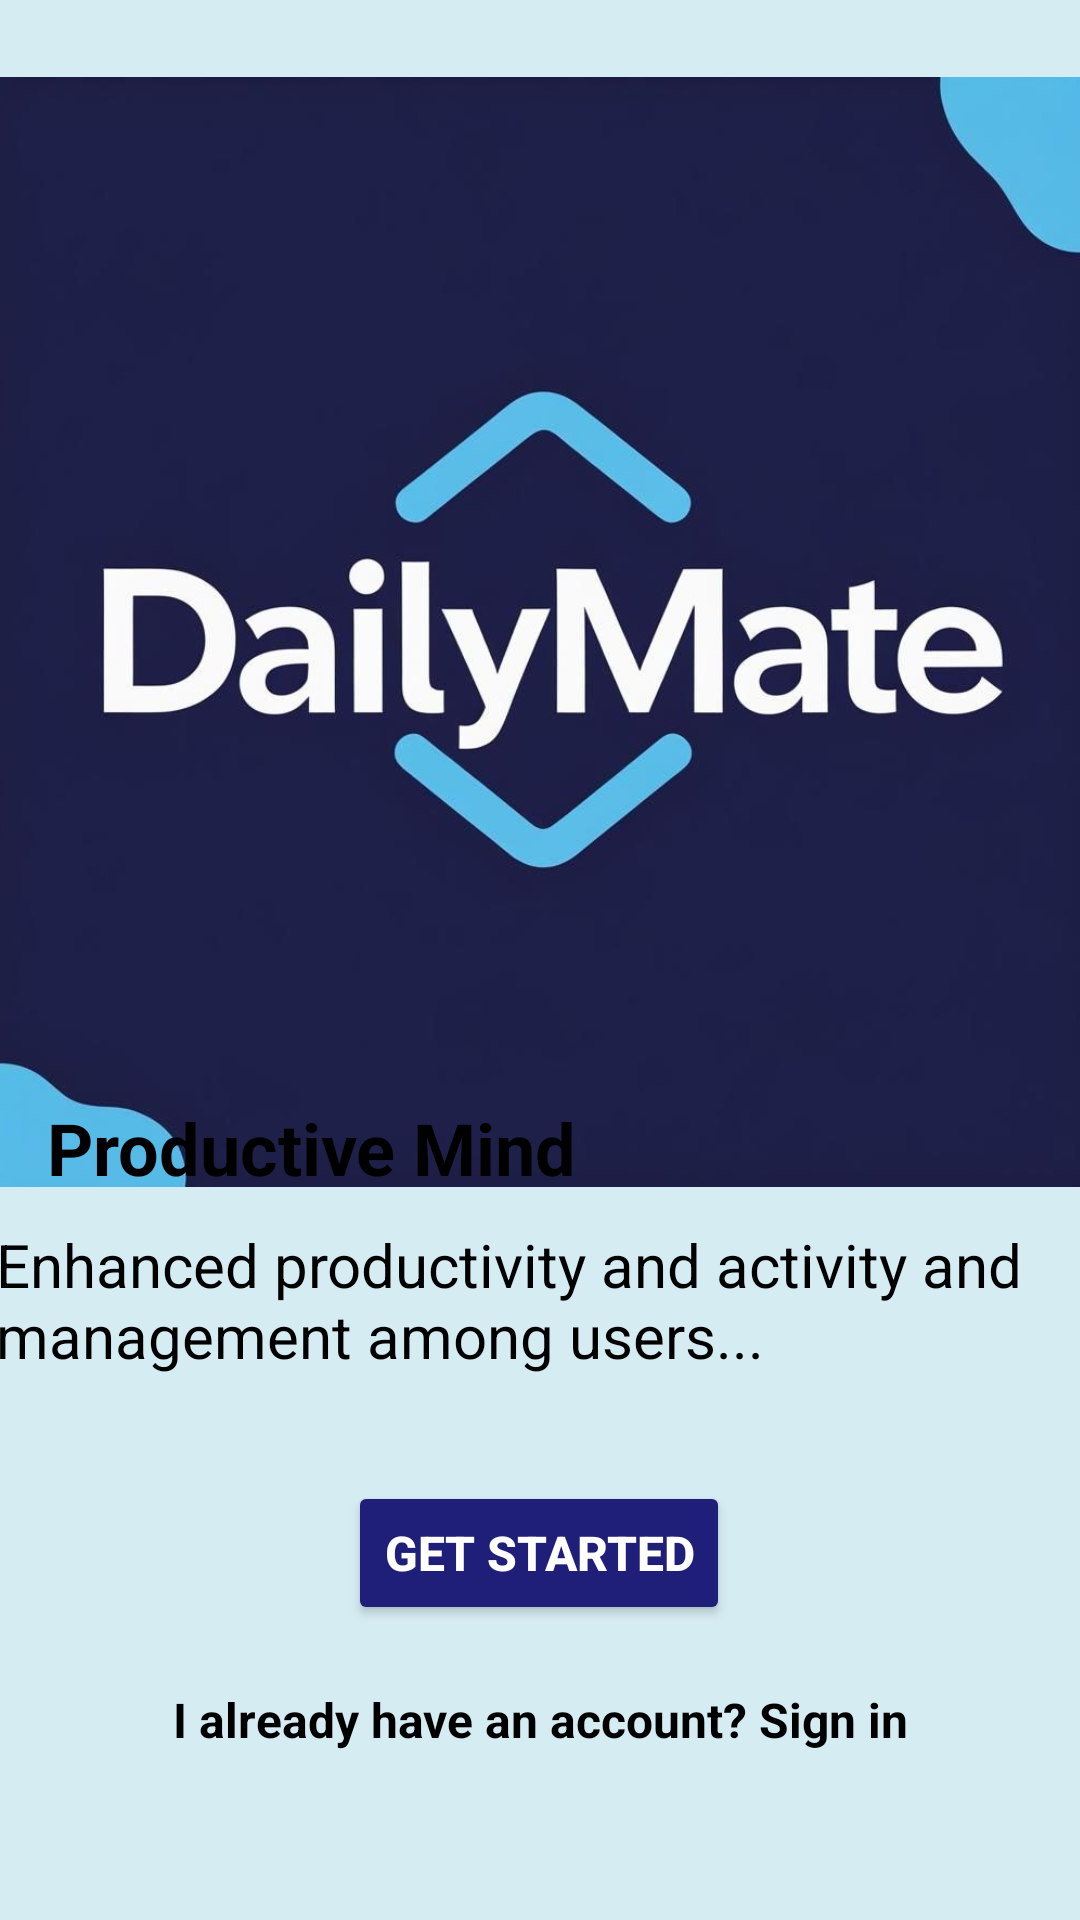

Reconstruct the res/layout file that produces this screen, plus the resources it refers to.
<!-- AndroidManifest.xml: application theme Theme.DailyMate -->
<!-- res/layout/activity_main.xml -->
<?xml version="1.0" encoding="utf-8"?>
<androidx.constraintlayout.widget.ConstraintLayout xmlns:android="http://schemas.android.com/apk/res/android"
    xmlns:app="http://schemas.android.com/apk/res-auto"
    xmlns:tools="http://schemas.android.com/tools"
    android:id="@+id/main"
    android:background="#D6ECF3"
    android:layout_width="match_parent"
    android:layout_height="match_parent"
    tools:context=".MainActivity">

    <ImageView
        android:id="@+id/logoImage"
        android:layout_width="370dp"
        android:layout_height="374dp"
        android:src="@drawable/logo"
        app:layout_constraintBottom_toBottomOf="parent"
        app:layout_constraintEnd_toEndOf="parent"
        app:layout_constraintHorizontal_bias="0.487"
        app:layout_constraintStart_toStartOf="parent"
        app:layout_constraintTop_toTopOf="parent"
        app:layout_constraintVertical_bias="0.089" />

    <TextView
        android:layout_width="wrap_content"
        android:layout_height="wrap_content"
        android:text="Productive Mind"
        android:textColor="#000000"
        android:textSize="24sp"
        android:textStyle="bold"
        app:layout_constraintBottom_toBottomOf="parent"
        app:layout_constraintEnd_toEndOf="parent"
        app:layout_constraintHorizontal_bias="0.085"
        app:layout_constraintStart_toStartOf="parent"
        app:layout_constraintTop_toTopOf="parent"
        app:layout_constraintVertical_bias="0.603" />

    <TextView
        android:layout_width="364dp"
        android:layout_height="64dp"
        android:gravity="center"
        android:text="Enhanced productivity and activity and management among users..."
        android:textAlignment="textStart"
        android:textColor="#000000"
        android:textSize="20sp"
        app:layout_constraintBottom_toBottomOf="parent"
        app:layout_constraintEnd_toEndOf="parent"
        app:layout_constraintHorizontal_bias="0.425"
        app:layout_constraintStart_toStartOf="parent"
        app:layout_constraintTop_toTopOf="parent"
        app:layout_constraintVertical_bias="0.697" />

    <Button
        android:id="@+id/btnGetStarted"
        android:layout_width="wrap_content"
        android:layout_height="wrap_content"
        android:backgroundTint="#1F1F7A"
        android:text="Get Started"
        android:textColor="#FFFFFF"
        android:textSize="16sp"
        android:textStyle="bold"
        app:layout_constraintBottom_toBottomOf="parent"
        app:layout_constraintEnd_toEndOf="parent"
        app:layout_constraintHorizontal_bias="0.498"
        app:layout_constraintStart_toStartOf="parent"
        app:layout_constraintTop_toTopOf="parent"
        app:layout_constraintVertical_bias="0.834" />

    <TextView
        android:id="@+id/textSignIn"
        android:layout_width="wrap_content"
        android:layout_height="wrap_content"
        android:layout_marginBottom="56dp"
        android:text="I already have an account? Sign in"
        android:textAlignment="center"
        android:textColor="#000000"
        android:textSize="16sp"
        android:textStyle="bold"
        app:layout_constraintBottom_toBottomOf="parent"
        app:layout_constraintEnd_toEndOf="parent"
        app:layout_constraintStart_toStartOf="parent" />

</androidx.constraintlayout.widget.ConstraintLayout>
<!-- resources referenced by this layout -->
<resources>
  <!-- drawable logo: jpg bitmap (drawable, 47185 bytes) -->
  <style name="Theme.DailyMate" parent="Base.Theme.DailyMate" />
  <style name="Base.Theme.DailyMate" parent="Theme.Material3.DayNight.NoActionBar">
          
          
      </style>
</resources>
